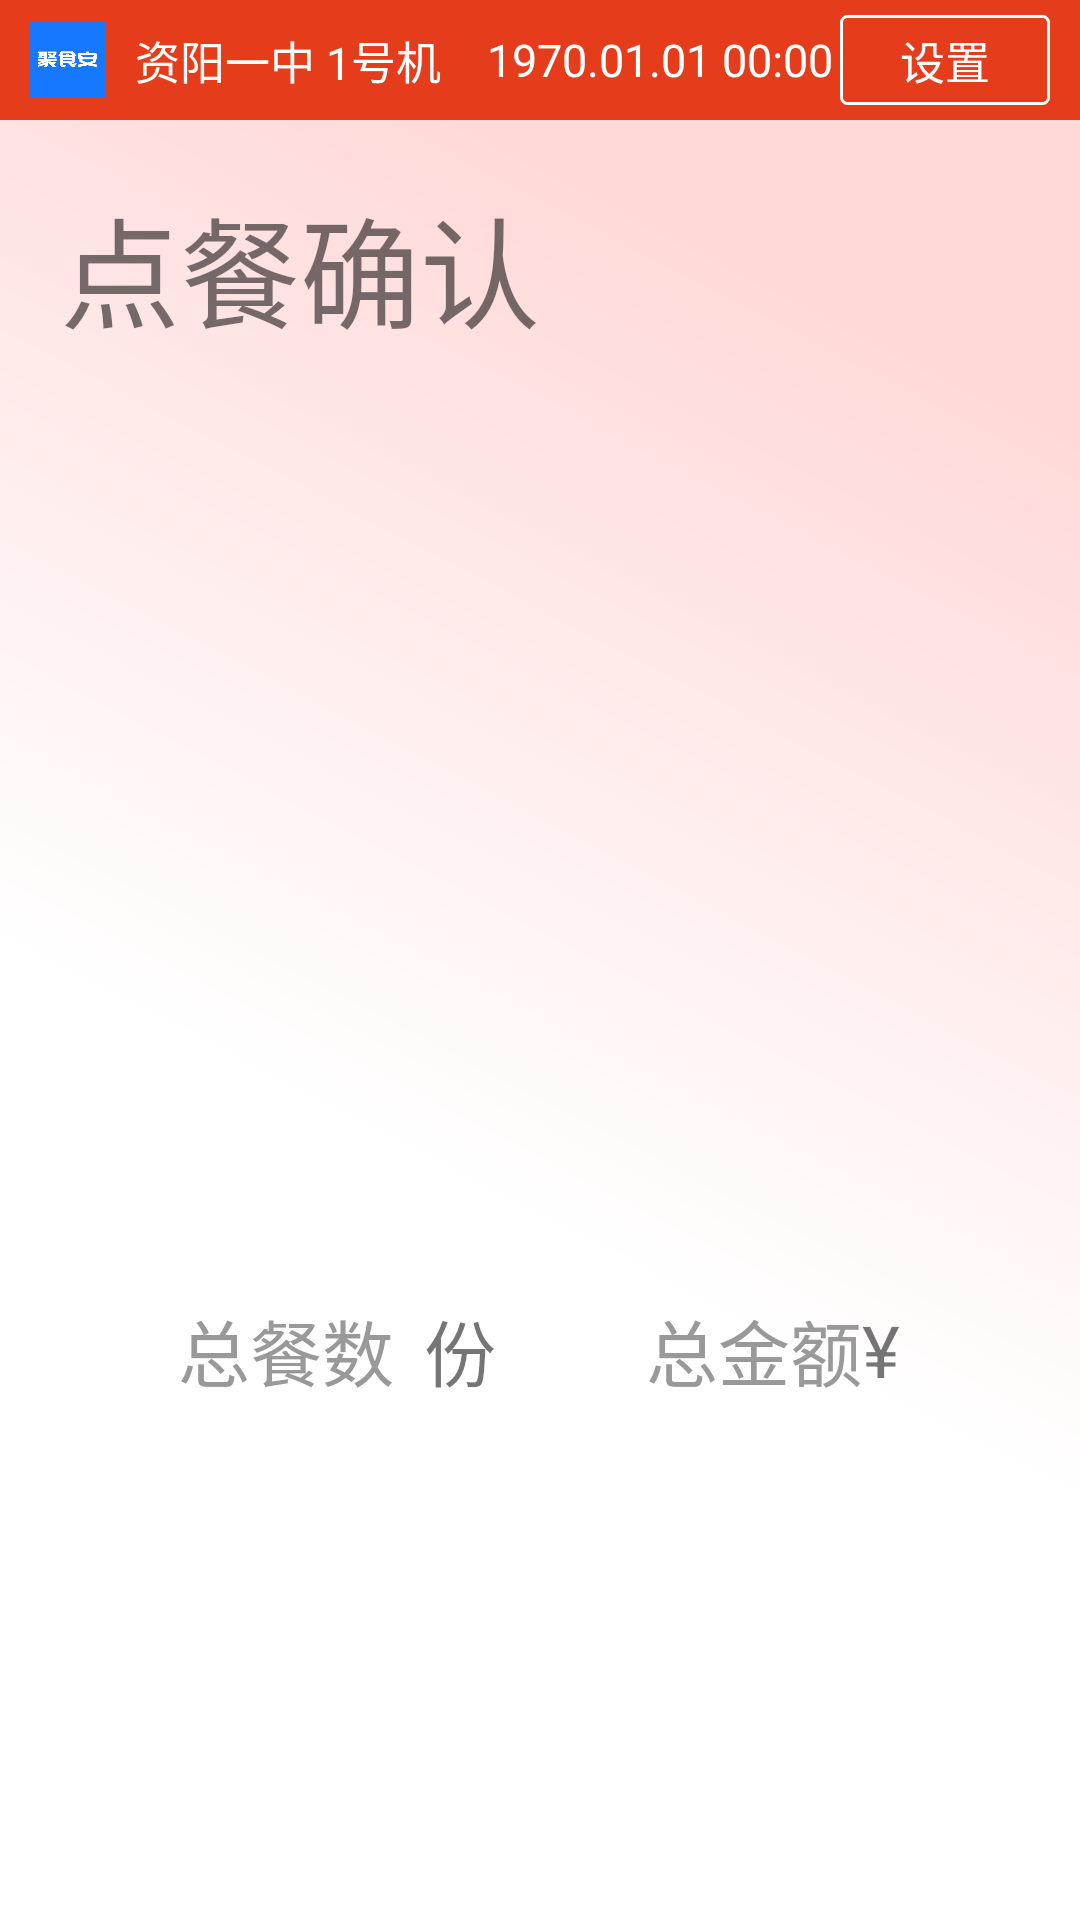

Layout XML and referenced resources for this Android screen:
<!-- AndroidManifest.xml: application theme Theme.OrderPad -->
<!-- res/layout/activity_signle_order.xml -->
<?xml version="1.0" encoding="utf-8"?>
<LinearLayout xmlns:android="http://schemas.android.com/apk/res/android"
    xmlns:app="http://schemas.android.com/apk/res-auto"
    xmlns:tools="http://schemas.android.com/tools"
    android:layout_width="match_parent"
    android:layout_height="match_parent"
    android:orientation="vertical"
    android:background="@drawable/bg_por"
    tools:context=".ui.order.SingleOrderActivity">

    <include
        android:id="@+id/set_meal_title"
        layout="@layout/lagout_title" />

    <TextView
        android:layout_width="wrap_content"
        android:layout_height="wrap_content"
        android:textColor="@color/color_333333"
        android:layout_marginTop="20dp"
        android:textSize="40sp"
        android:text="点餐确认"
        android:layout_marginStart="20dp"
        />

    <androidx.recyclerview.widget.RecyclerView
        android:id="@+id/ry"
        android:layout_width="match_parent"
        android:layout_height="0dp"
        android:layout_weight="1"
        android:layout_marginStart="30dp"
        android:layout_marginEnd="30dp"
        android:layout_marginTop="20dp"
        />

    <LinearLayout
        android:layout_width="match_parent"
        android:layout_height="100dp"
        android:orientation="horizontal"
        android:layout_marginTop="20dp"
        android:paddingStart="50dp"
        android:paddingEnd="50dp"
        android:gravity="right|center_vertical"
        >
        <TextView
            android:layout_width="wrap_content"
            android:layout_height="wrap_content"
            android:text="总餐数"
            android:textColor="@color/color_999999"
            android:textSize="24sp"
            />

        <TextView
            android:id="@+id/tv_num"
            android:layout_width="wrap_content"
            android:layout_height="wrap_content"
            android:textColor="@color/color_333333"
            android:textSize="42sp"
            android:layout_marginStart="10dp"
            tools:text="12"
            />
        <TextView
            android:layout_width="wrap_content"
            android:layout_height="wrap_content"
            android:textColor="@color/color_333333"
            android:textSize="24sp"
            android:text="份"
            />

        <TextView
            android:layout_width="wrap_content"
            android:layout_height="wrap_content"
            android:layout_marginStart="50dp"
            android:text="总金额"
            android:textColor="@color/color_999999"
            android:textSize="24sp"
            />
        <TextView
            android:layout_width="wrap_content"
            android:layout_height="wrap_content"
            android:textColor="@color/color_333333"
            android:textSize="24sp"
            android:text="¥"
            />

        <TextView
            android:id="@+id/tv_count"
            android:layout_width="wrap_content"
            android:layout_height="wrap_content"
            android:layout_marginStart="10dp"
            android:textColor="@color/color_333333"
            android:textSize="42sp"
            tools:text="1200"
            />

    </LinearLayout>

    <LinearLayout
        android:layout_width="match_parent"
        android:layout_height="120dp"
        android:orientation="horizontal"
        android:layout_marginTop="20dp"
        android:gravity="right"
        >

    </LinearLayout>

</LinearLayout>
<!-- res/layout/lagout_title.xml (included above) -->
<?xml version="1.0" encoding="utf-8"?>
<LinearLayout xmlns:android="http://schemas.android.com/apk/res/android"
    android:layout_width="match_parent"
    android:layout_height="40dp"
    xmlns:tools="http://schemas.android.com/tools"
    android:gravity="center_vertical"
    android:background="@drawable/title_bg"
    android:paddingStart="10dp"
    android:paddingEnd="10dp"
    >

    <ImageView
        android:id="@+id/title_logo"
        android:layout_width="25dp"
        android:layout_height="25dp"
        android:src="@mipmap/icon"
        />

    <TextView
        android:id="@+id/title_name"
        android:layout_width="0dp"
        android:layout_weight="1"
        android:layout_height="match_parent"
        android:layout_marginStart="10dp"
        android:textSize="15sp"
        android:textColor="@color/white"
        android:gravity="center_vertical"
        tools:text="资阳一中 1号机"
        />

    <TextClock
        android:layout_width="0dp"
        android:layout_weight="1"
        android:layout_height="match_parent"
        android:textSize="15sp"
        android:textColor="@color/white"
        android:gravity="center_vertical"
        android:format12Hour="yyyy.MM.dd HH:mm"
        android:format24Hour="yyyy.MM.dd HH:mm"/>


    <Button
        android:id="@+id/title_setting"
        android:layout_width="70dp"
        android:layout_height="30dp"
        android:background="@drawable/bg_login_white_stroke"
        android:gravity="center"
        android:text="设置"
        android:textColor="@color/white"
        android:textSize="15sp" />
</LinearLayout>
<!-- resources referenced by this layout -->
<resources>
  <color name="color_999999">#999999</color>
  <color name="white">#FFFFFFFF</color>
  <!-- drawable bg_login_white_stroke (drawable) -->
  <?xml version="1.0" encoding="utf-8"?>
  <shape xmlns:android="http://schemas.android.com/apk/res/android"
    android:shape="rectangle">
  
    
    <corners android:radius="2dp" />
  
    
  
    <stroke
        android:width="1dp"
        android:color="@color/white"
        />
  
  </shape>
  <!-- drawable bg_por: png bitmap (drawable-xxhdpi, 41521 bytes) -->
  <!-- drawable title_bg: png bitmap (drawable-xxhdpi, 528 bytes) -->
  <!-- mipmap icon: png bitmap (mipmap-xxhdpi, 9837 bytes) -->
  <style name="Theme.OrderPad" parent="Theme.MaterialComponents.DayNight.DarkActionBar">
          
          <item name="colorPrimary">@color/purple_500</item>
          <item name="colorPrimaryVariant">@color/purple_700</item>
          <item name="colorOnPrimary">@color/white</item>
          
          <item name="colorSecondary">@color/teal_200</item>
          <item name="colorSecondaryVariant">@color/teal_700</item>
          <item name="colorOnSecondary">@color/black</item>
          
          <item name="android:statusBarColor" tools:targetApi="l">?attr/colorPrimaryVariant</item>
          
      </style>
  <color name="purple_500">#FF6200EE</color>
  <color name="purple_700">#FF3700B3</color>
  <color name="teal_200">#FF03DAC5</color>
  <color name="teal_700">#FF018786</color>
  <color name="black">#FF000000</color>
</resources>
